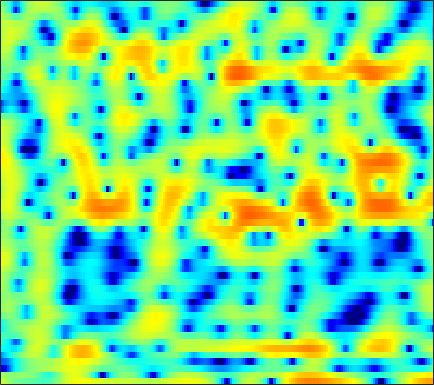

The table this chart was drawn from, first rows:
3.1269, 2.5873, 1.8573, 1.1704, 0.70351, 0.17758, -0.2553, -0.49693, -0.73766, -0.90972, -1.032, -1.098, -1.1761, -1.2579, -1.3316, -1.4847, -1.6779, -1.8629, -2.0827, -2.2747, -2.3656, -2.328, -2.0956, -1.6432
1.096, 0.8543, 0.6151, 0.4697, 0.4185, 0.4125, 0.4521, 0.501, 0.572, 0.633, 0.6662, 0.6592, 0.5942, 0.4448, 0.2724, -0.05205, -0.4953, -0.9083, -1.559, -2.281, -2.979, -3.379, -3.582, -3.257
-15.1, -16.43, -14.88, -11.89, -9.879, -7.696, -5.963, -4.888, -3.684, -2.691, -1.863, -1.341, -0.7558, -0.2818, 0.01153, 0.3329, 0.5846, 0.7369, 0.906, 1.056, 1.207, 1.33, 1.518, 1.742
-10.76, -10.78, -10.27, -9.269, -8.313, -6.962, -5.642, -4.714, -3.6, -2.609, -1.751, -1.194, -0.563, -0.05295, 0.259, 0.5916, 0.8367, 0.9652, 1.078, 1.144, 1.189, 1.222, 1.294, 1.419
-9.184, -7.896, -6.52, -5.348, -4.558, -3.587, -2.655, -1.976, -1.107, -0.273, 0.5025, 1.028, 1.625, 2.091, 2.341, 2.531, 2.535, 2.398, 2.014, 1.382, 0.4724, -0.3982, -1.768, -3.151
-4.641, -4.588, -4.663, -4.934, -5.237, -5.719, -5.947, -5.708, -4.721, -3.221, -1.601, -0.4639, 0.8492, 1.893, 2.479, 3.012, 3.258, 3.249, 2.978, 2.398, 1.476, 0.5557, -0.9396, -2.525
-2.301, -2.875, -3.805, -5.024, -6.194, -8.183, -10.4, -11.26, -9.705, -6.648, -3.897, -2.237, -0.4785, 0.8616, 1.635, 2.377, 2.834, 3.015, 3.053, 2.897, 2.578, 2.262, 1.768, 1.255
-2.323, -2.298, -2.276, -2.259, -2.229, -2.146, -1.978, -1.753, -1.302, -0.698, 0.008625, 0.5563, 1.251, 1.868, 2.255, 2.649, 2.892, 2.968, 2.921, 2.702, 2.307, 1.896, 1.179, 0.2549
-5.254, -4.198, -3.049, -2.17, -1.637, -1.049, -0.5522, -0.2154, 0.2028, 0.5942, 0.9593, 1.226, 1.58, 1.906, 2.122, 2.355, 2.511, 2.562, 2.52, 2.33, 1.976, 1.592, 0.9038, -0.008745
-4.789, -3.692, -2.53, -1.663, -1.185, -0.7508, -0.5004, -0.4088, -0.3751, -0.3922, -0.3962, -0.3418, -0.1524, 0.1764, 0.4903, 0.9568, 1.413, 1.708, 2.002, 2.158, 2.146, 2.02, 1.709, 1.239
-0.9818, -0.5401, -0.09195, 0.1713, 0.2243, 0.07648, -0.3637, -0.9225, -2.018, -3.518, -5.366, -6.71, -7.325, -5.895, -4.221, -2.098, -0.3991, 0.5899, 1.575, 2.232, 2.606, 2.717, 2.672, 2.431
0.62, 0.9466, 1.218, 1.293, 1.207, 0.8796, 0.2815, -0.3804, -1.599, -3.262, -5.378, -7.006, -7.837, -6.208, -4.363, -2.101, -0.3342, 0.68, 1.663, 2.282, 2.584, 2.626, 2.464, 2.058
0.2319, 0.5778, 0.8777, 0.9952, 0.9719, 0.8163, 0.5514, 0.3171, -0.03552, -0.3845, -0.6292, -0.6906, -0.5743, -0.2308, 0.1442, 0.7184, 1.269, 1.621, 1.953, 2.075, 1.96, 1.708, 1.136, 0.2894
0.1989, 0.4109, 0.4906, 0.3701, 0.1773, -0.1607, -0.5152, -0.728, -0.8547, -0.7612, -0.4452, -0.09806, 0.4353, 0.9986, 1.416, 1.913, 2.291, 2.48, 2.565, 2.448, 2.094, 1.655, 0.8223, -0.3162
1.044, 0.9488, 0.5145, -0.2859, -1.143, -2.663, -4.608, -6.129, -7.241, -6.233, -4.103, -2.514, -0.7006, 0.7467, 1.604, 2.481, 3.095, 3.381, 3.537, 3.449, 3.111, 2.687, 1.877, 0.7862
1.442, 1.205, 0.5986, -0.3937, -1.441, -3.31, -5.817, -8.062, -10.07, -8.441, -5.434, -3.479, -1.39, 0.2157, 1.155, 2.113, 2.787, 3.123, 3.364, 3.363, 3.131, 2.808, 2.177, 1.317
1.509, 1.365, 0.9983, 0.4328, -0.09449, -0.8749, -1.619, -2.086, -2.462, -2.444, -2.09, -1.65, -0.9242, -0.1561, 0.3963, 1.072, 1.613, 1.916, 2.178, 2.245, 2.107, 1.874, 1.398, 0.7447
2.427, 2.349, 2.075, 1.632, 1.201, 0.5118, -0.2542, -0.8394, -1.583, -2.183, -2.512, -2.498, -2.114, -1.451, -0.8465, -0.01156, 0.7342, 1.182, 1.598, 1.795, 1.767, 1.59, 1.162, 0.5228
3.799, 3.736, 3.45, 2.938, 2.392, 1.417, 0.1124, -1.112, -3.197, -5.93, -9.111, -10.4, -8.43, -5.224, -3.204, -1.153, 0.3215, 1.129, 1.839, 2.2, 2.243, 2.071, 1.578, 0.7788
3.773, 3.748, 3.523, 3.062, 2.556, 1.665, 0.4554, -0.6754, -2.503, -4.708, -6.914, -7.643, -6.482, -4.255, -2.625, -0.8428, 0.4681, 1.185, 1.832, 2.134, 2.1, 1.873, 1.287, 0.3742
2.468, 2.485, 2.353, 2.045, 1.705, 1.152, 0.5047, -0.02678, -0.7098, -1.287, -1.612, -1.651, -1.434, -0.9074, -0.4171, 0.2475, 0.8603, 1.217, 1.543, 1.648, 1.514, 1.249, 0.6715, -0.1795
1.448, 1.475, 1.36, 1.088, 0.7865, 0.2599, -0.2939, -0.6997, -1.146, -1.382, -1.328, -1.137, -0.7087, -0.1374, 0.3034, 0.8527, 1.339, 1.624, 1.852, 1.905, 1.781, 1.548, 1.059, 0.3565
0.7194, 0.8535, 0.7924, 0.435, -0.04958, -1.035, -2.361, -3.504, -4.939, -5.51, -4.823, -3.73, -2.097, -0.684, 0.1932, 1.166, 1.85, 2.229, 2.539, 2.656, 2.602, 2.446, 2.098, 1.593
-0.5055, 0.1202, 0.5317, 0.3861, -0.0952, -1.281, -3.38, -5.723, -10.78, -16.76, -10.22, -6.36, -3.054, -0.939, 0.1854, 1.246, 1.924, 2.215, 2.43, 2.472, 2.373, 2.269, 2.082, 1.854
-1.004, 0.09718, 1.008, 1.341, 1.28, 0.8839, 0.1168, -0.5342, -1.33, -1.71, -1.623, -1.232, -0.5554, 0.0352, 0.4481, 0.724, 0.7905, 0.6534, 0.2574, -0.3062, -0.9413, -1.281, -1.407, -1.087
1.197, 1.846, 2.424, 2.737, 2.768, 2.573, 2.22, 1.815, 1.241, 0.6724, 0.1727, -0.126, -0.4538, -0.6542, -0.7854, -1.03, -1.472, -1.975, -3.157, -5.155, -8.406, -12.39, -15.55, -9.282
2.795, 3.137, 3.453, 3.558, 3.483, 3.129, 2.527, 1.889, 0.7902, -0.5941, -2.086, -3.244, -4.425, -4.826, -4.769, -4.268, -3.928, -3.889, -4.183, -4.918, -5.979, -6.66, -6.707, -5.362
2.697, 3.186, 3.648, 3.804, 3.724, 3.333, 2.514, 1.651, 0.009694, -2.286, -5.713, -9.538, -20.19, -18.82, -11.92, -7.798, -5.563, -4.559, -3.644, -3.068, -2.628, -2.277, -1.73, -1.063
1.4, 2.335, 3.165, 3.594, 3.658, 3.453, 2.856, 2.177, 0.9547, -0.6557, -2.5, -3.914, -5.476, -6.142, -6.104, -5.536, -4.955, -4.466, -3.86, -3.25, -2.571, -2.047, -1.296, -0.5786
1.081, 2.024, 2.92, 3.461, 3.635, 3.577, 3.258, 2.824, 2.057, 1.093, -0.01042, -0.8903, -2.051, -3.235, -4.074, -5.24, -6.362, -7.037, -7.487, -7.088, -5.903, -4.81, -3.38, -2.144
1.829, 2.49, 3.165, 3.571, 3.717, 3.682, 3.419, 3.079, 2.442, 1.653, 0.6671, -0.1604, -1.466, -2.961, -4.343, -6.619, -9.836, -13.59, -24.96, -19.75, -11.77, -8.572, -5.713, -3.746
2.518, 3.007, 3.45, 3.668, 3.687, 3.55, 3.199, 2.832, 2.196, 1.406, 0.513, -0.2497, -1.355, -2.598, -3.589, -5.048, -6.537, -7.585, -8.441, -8.271, -7.212, -6.176, -4.853, -3.749
3.546, 3.848, 4.038, 4.013, 3.843, 3.461, 2.889, 2.372, 1.582, 0.686, -0.2185, -0.9246, -1.765, -2.598, -3.077, -3.693, -4.051, -4.239, -4.275, -4.073, -3.709, -3.398, -3.048, -2.861
4.921, 5.02, 4.934, 4.594, 4.173, 3.381, 2.371, 1.484, 0.1872, -1.151, -2.443, -3.278, -4.211, -4.781, -5, -4.94, -4.557, -4.085, -3.38, -2.644, -1.98, -1.605, -1.28, -1.291
5.22, 5.204, 4.906, 4.251, 3.531, 2.208, 0.4913, -1.095, -3.561, -6.283, -8.918, -10.48, -12.01, -12.77, -13.03, -11.88, -9.723, -7.79, -5.404, -3.457, -1.903, -0.9913, -0.1109, 0.4178
3.94, 3.937, 3.569, 2.77, 1.877, 0.224, -2.022, -4.219, -8.097, -13.67, -24.24, -38.18, -23.28, -23, -25.85, -24.86, -16.22, -11.97, -7.968, -5.107, -2.887, -1.557, -0.1489, 0.9119
2.904, 2.902, 2.561, 1.862, 1.068, -0.2927, -2.09, -3.69, -6.167, -8.834, -11.26, -12.61, -13.45, -13.61, -13.3, -12.27, -10.64, -9.132, -7.049, -5.017, -3.213, -1.977, -0.5016, 0.7528
2.808, 2.721, 2.4, 1.838, 1.256, 0.3016, -0.8608, -1.825, -3.193, -4.576, -5.881, -6.717, -7.677, -8.276, -8.591, -8.649, -8.319, -7.839, -6.807, -5.406, -3.817, -2.598, -1.076, 0.3112
3.062, 2.898, 2.572, 2.1, 1.684, 0.9791, 0.1837, -0.4825, -1.431, -2.446, -3.488, -4.286, -5.387, -6.583, -7.554, -9.059, -10.64, -11.47, -11.03, -8.645, -5.77, -3.828, -1.617, 0.1225
2.414, 2.225, 1.942, 1.596, 1.306, 0.7933, 0.1975, -0.3179, -1.075, -1.88, -2.727, -3.414, -4.388, -5.575, -6.708, -8.75, -12, -15.33, -15.7, -9.936, -5.569, -3.138, -0.6584, 1.135
-1.108, -1.145, -1.086, -1.036, -1.138, -1.404, -1.895, -2.389, -3.158, -3.927, -4.56, -4.915, -5.154, -5.225, -5.251, -5.181, -5.057, -4.74, -3.894, -2.576, -0.9676, 0.2243, 1.658, 2.841
-10.31, -8.538, -6.587, -5.442, -5.064, -5.062, -5.653, -6.465, -8.036, -10.1, -11.98, -12.13, -10.49, -8.149, -6.551, -4.786, -3.249, -2.247, -0.993, 0.1936, 1.308, 2.082, 3.001, 3.732
-12.39, -10.6, -8.692, -7.625, -7.222, -7.311, -7.976, -8.876, -10.77, -13.77, -17.84, -18.44, -13.77, -9.582, -7.213, -4.757, -2.824, -1.616, -0.2437, 0.9103, 1.888, 2.514, 3.209, 3.74
-6.294, -6.505, -6.673, -6.826, -7.022, -7.399, -7.873, -8.262, -8.749, -9.068, -8.97, -8.48, -7.347, -5.852, -4.605, -3.052, -1.645, -0.6991, 0.3888, 1.298, 2.041, 2.499, 2.981, 3.357
-3.801, -4.333, -5.09, -5.913, -6.636, -7.53, -8.251, -8.545, -8.403, -7.687, -6.612, -5.671, -4.353, -3.038, -2.108, -0.963, 0.0388, 0.6702, 1.361, 1.892, 2.262, 2.465, 2.668, 2.808
-2.174, -2.667, -3.569, -4.938, -6.333, -8.947, -12.79, -15.64, -13.69, -9.262, -5.962, -4.076, -2.075, -0.523, 0.3911, 1.396, 2.095, 2.444, 2.683, 2.667, 2.451, 2.192, 1.824, 1.527
-1.33, -1.185, -1.462, -2.299, -3.273, -5.105, -7.259, -8.294, -7.476, -5.015, -2.567, -1.035, 0.6397, 1.943, 2.697, 3.395, 3.768, 3.823, 3.558, 2.854, 1.655, 0.3679, -1.872, -4.109
-1.557, -0.8257, -0.39, -0.3673, -0.5645, -0.9838, -1.35, -1.486, -1.373, -0.9103, -0.1934, 0.417, 1.253, 2.024, 2.515, 2.954, 3.158, 3.095, 2.678, 1.802, 0.3225, -1.32, -4.482, -8.677
-0.4724, -0.06899, 0.2146, 0.2429, 0.08748, -0.2948, -0.7968, -1.202, -1.681, -1.97, -1.911, -1.629, -1.009, -0.2464, 0.3136, 0.9244, 1.312, 1.445, 1.353, 1.02, 0.448, -0.086, -0.7906, -1.236
1.066, 1.195, 1.207, 0.948, 0.545, -0.2685, -1.491, -2.719, -4.788, -7.185, -8.625, -7.916, -5.716, -3.588, -2.298, -1.048, -0.2719, 0.07008, 0.288, 0.2972, 0.2036, 0.1339, 0.06273, 0.1514
2.093, 2.31, 2.373, 2.124, 1.713, 0.8076, -0.6109, -2.127, -4.971, -9.07, -12.7, -10.88, -6.942, -4.216, -2.875, -1.721, -1.098, -0.9148, -0.9101, -1.146, -1.478, -1.7, -1.829, -1.654
2.056, 2.584, 2.988, 3.083, 2.955, 2.5, 1.76, 1.066, 0.02809, -0.9563, -1.626, -1.805, -1.72, -1.517, -1.448, -1.53, -1.879, -2.321, -3.177, -4.3, -5.72, -7.035, -8.815, -9.654
1.331, 2.105, 2.808, 3.191, 3.295, 3.231, 2.981, 2.708, 2.257, 1.752, 1.217, 0.797, 0.2119, -0.4847, -1.114, -2.191, -3.592, -4.84, -6.744, -8.722, -10.67, -12.33, -15.32, -18.25
1.345, 2.001, 2.63, 2.997, 3.131, 3.176, 3.088, 2.942, 2.673, 2.329, 1.895, 1.481, 0.7645, -0.1912, -1.116, -2.743, -4.98, -7.241, -11.34, -16.98, -18.97, -15.68, -12.32, -9.793
1.823, 2.134, 2.365, 2.417, 2.37, 2.227, 2.058, 1.945, 1.836, 1.747, 1.629, 1.477, 1.114, 0.5065, -0.1654, -1.385, -3.039, -4.605, -7.116, -9.476, -10.02, -9.001, -6.952, -5.085
1.672, 1.602, 1.262, 0.6667, 0.08424, -0.7791, -1.48, -1.684, -1.44, -0.7817, -0.02972, 0.4602, 0.9263, 1.115, 1.074, 0.7929, 0.3037, -0.1487, -0.7448, -1.199, -1.391, -1.314, -0.9974, -0.5525
0.6701, 0.3166, -0.5407, -1.972, -3.555, -6.672, -11.56, -14.8, -10.4, -5.82, -2.891, -1.376, 0.06662, 1.023, 1.508, 1.897, 2.066, 2.093, 2.055, 1.962, 1.864, 1.802, 1.704, 1.595
-0.3637, -0.6621, -1.385, -2.54, -3.731, -5.676, -7.646, -8.274, -7.177, -5.011, -2.945, -1.652, -0.2749, 0.7724, 1.373, 1.97, 2.37, 2.558, 2.669, 2.658, 2.547, 2.391, 2.102, 1.711
